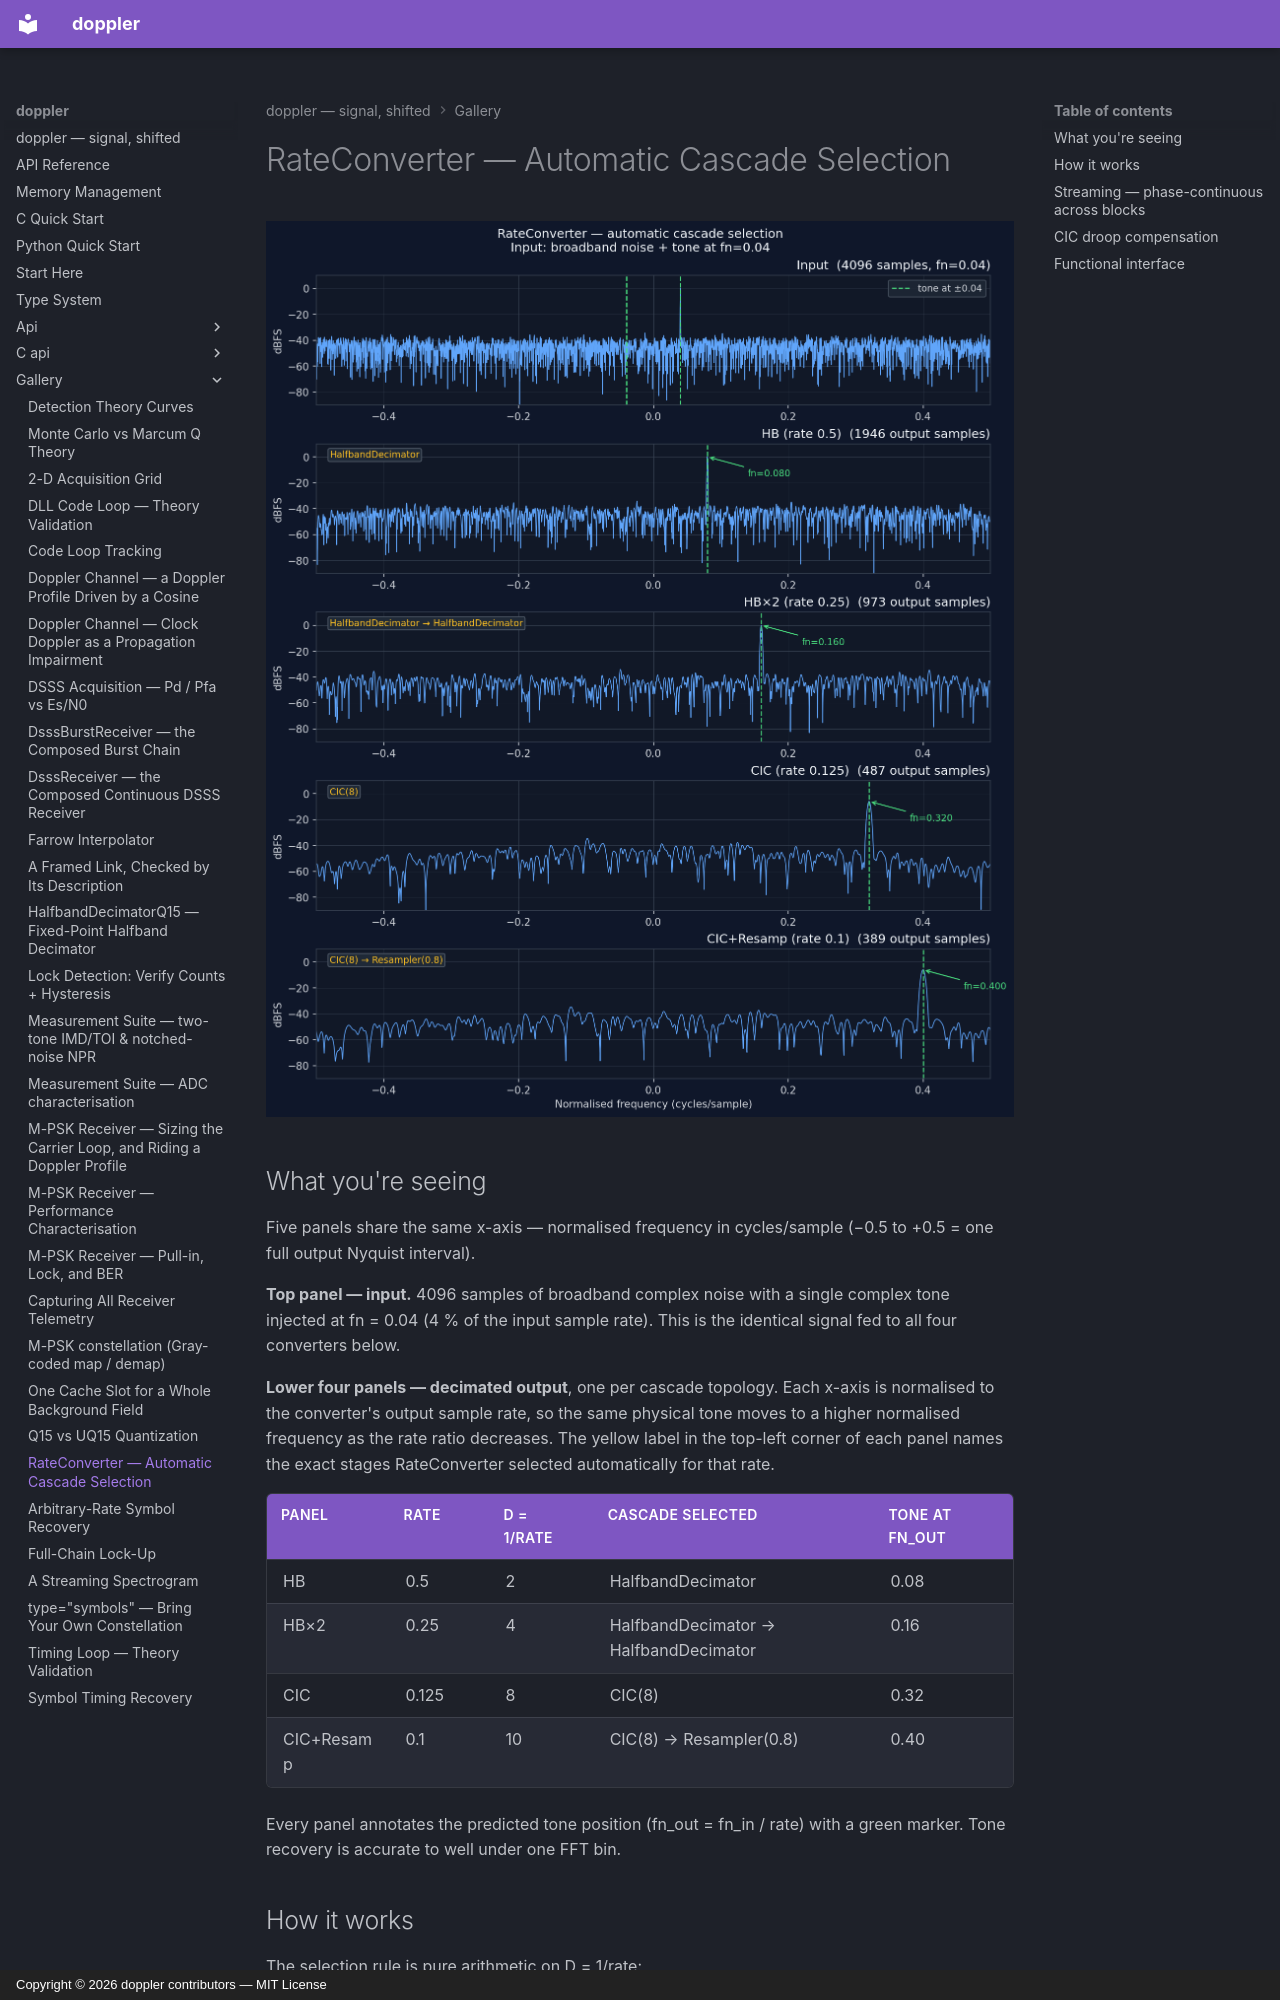

repository: doppler-dsp/doppler · page: gallery/rate-converter/index.html · generator: mkdocs · copyright: Copyright © 2026 doppler contributors — MIT License

---
description: "automatic CIC / halfband / polyphase cascade for any rate ratio."
---

# RateConverter — Automatic Cascade Selection

![RateConverter spectral demo](../assets/rate_converter_demo.png)

## What you're seeing

Five panels share the same x-axis — normalised frequency in cycles/sample
(−0.5 to +0.5 = one full output Nyquist interval).

**Top panel — input.** 4096 samples of broadband complex noise with a single
complex tone injected at fn = 0.04 (4 % of the input sample rate). This is
the identical signal fed to all four converters below.

**Lower four panels — decimated output**, one per cascade topology. Each
x-axis is normalised to the converter's output sample rate, so the same
physical tone moves to a higher normalised frequency as the rate ratio
decreases. The yellow label in the top-left corner of each panel names the
exact stages RateConverter selected automatically for that rate.

| Panel      | rate  | D = 1/rate | Cascade selected                      | Tone at fn_out |
| ---------- | ----- | ---------- | ------------------------------------- | -------------- |
| HB         | 0.5   | 2          | HalfbandDecimator                     | 0.08           |
| HB×2       | 0.25  | 4          | HalfbandDecimator → HalfbandDecimator | 0.16           |
| CIC        | 0.125 | 8          | CIC(8)                                | 0.32           |
| CIC+Resamp | 0.1   | 10         | CIC(8) → Resampler(0.8)               | 0.40           |

Every panel annotates the predicted tone position (fn_out = fn_in / rate) with
a green marker. Tone recovery is accurate to well under one FFT bin.
